Run: headless pygame with SDL's dummy video driver; simulated clock (each Clock.tick advances the game by its frame time, no real sleeping); random seed 0; keys injected as events and as key.get_pressed() state; no mouse input; restart key C tapped at the start of phases 3 and 4.
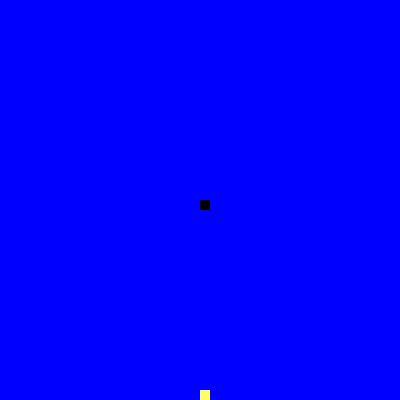
Frame 1 of 4 · flips 1–60 · no input
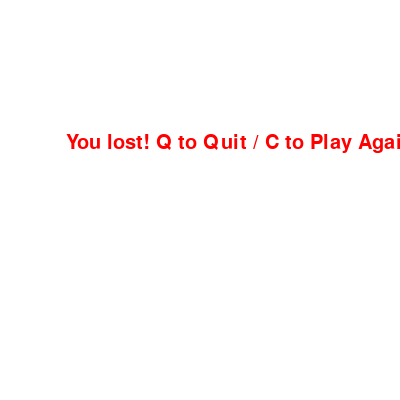
Frame 2 of 4 · flips 61–180 · tapped SPACE, RETURN · held RIGHT (→), D
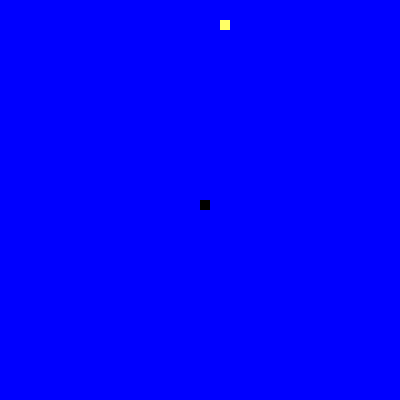
Frame 3 of 4 · flips 181–300 · tapped C · held DOWN (↓), S
Frame 4 of 4 · flips 301–420 · tapped C · held LEFT (←), A, UP (↑), W · screen same as frame 2, image omitted

The pygame program that drew these frames:

import pygame
import random

# Initialize Pygame
pygame.init()

# Set up the game window
window_width = 400
window_height = 400
window = pygame.display.set_mode((window_width, window_height))
pygame.display.set_caption("GUI-Snake")

# Define the colors used in the game
white = (255, 255, 255)
black = (0, 0, 0)
red = (255, 0, 0)

# Set up the snake and food
snake_block_size = 10
snake_speed = 15
font_style = pygame.font.SysFont(None, 30)

def snake(snake_block_size, snake_list):
    for x in snake_list:
        pygame.draw.rect(window, black, [x[0], x[1], snake_block_size, snake_block_size])

def message(msg, color):
    message = font_style.render(msg, True, color)
    window.blit(message, [window_width / 6, window_height / 3])

def gameLoop():
    game_over = False
    game_close = False

    blue = (0, 0, 255)
    yellow = (255, 255, 102)

    x1 = window_width / 2
    y1 = window_height / 2

    x1_change = 0
    y1_change = 0

    snake_List = []
    Length_of_snake = 1

    foodx = round(random.randrange(0, window_width - snake_block_size) / 10.0) * 10.0
    foody = round(random.randrange(0, window_height - snake_block_size) / 10.0) * 10.0

    # Start the game loop
    while not game_over:
        while game_close == True:
            window.fill(white)
            message("You lost! Q to Quit / C to Play Again", red)
            pygame.display.update()

            for event in pygame.event.get():
                if event.type == pygame.KEYDOWN:
                    if event.key == pygame.K_q:
                        game_over = True
                        game_close = False
                    if event.key == pygame.K_c:
                        gameLoop()

        for event in pygame.event.get():
            if event.type == pygame.QUIT:
                game_over = True
            if event.type == pygame.KEYDOWN:
                if event.key == pygame.K_LEFT:
                    x1_change = -snake_block_size
                    y1_change = 0
                elif event.key == pygame.K_RIGHT:
                    x1_change = snake_block_size
                    y1_change = 0
                elif event.key == pygame.K_UP:
                    y1_change = -snake_block_size
                    x1_change = 0
                elif event.key == pygame.K_DOWN:
                    y1_change = snake_block_size
                    x1_change = 0

        if x1 >= window_width or x1 < 0 or y1 >= window_height or y1 < 0:
            game_close = True

        x1 += x1_change
        y1 += y1_change
        window.fill(blue)

        pygame.draw.rect(window, yellow, [foodx, foody, snake_block_size, snake_block_size])
        snake_Head = []
        snake_Head.append(x1)
        snake_Head.append(y1)
        snake_List.append(snake_Head)

        if len(snake_List) > Length_of_snake:
            del snake_List[0]

        for x in snake_List[:-1]:
            if x == snake_Head:
                game_close = True

        snake(snake_block_size, snake_List)
        pygame.display.update()

        # Check for collision with the food
        if x1 == foodx and y1 == foody:
            foodx = round(random.randrange(0, window_width - snake_block_size) / 10.0) * 10.0
            foody = round(random.randrange(0, window_height - snake_block_size) / 10.0) * 10.0
            Length_of_snake += 1

        # Set the snake speed
        clock = pygame.time.Clock()
        clock.tick(snake_speed)

    # Quit Pygame and exit the program
    pygame.quit()
    quit()

gameLoop()
